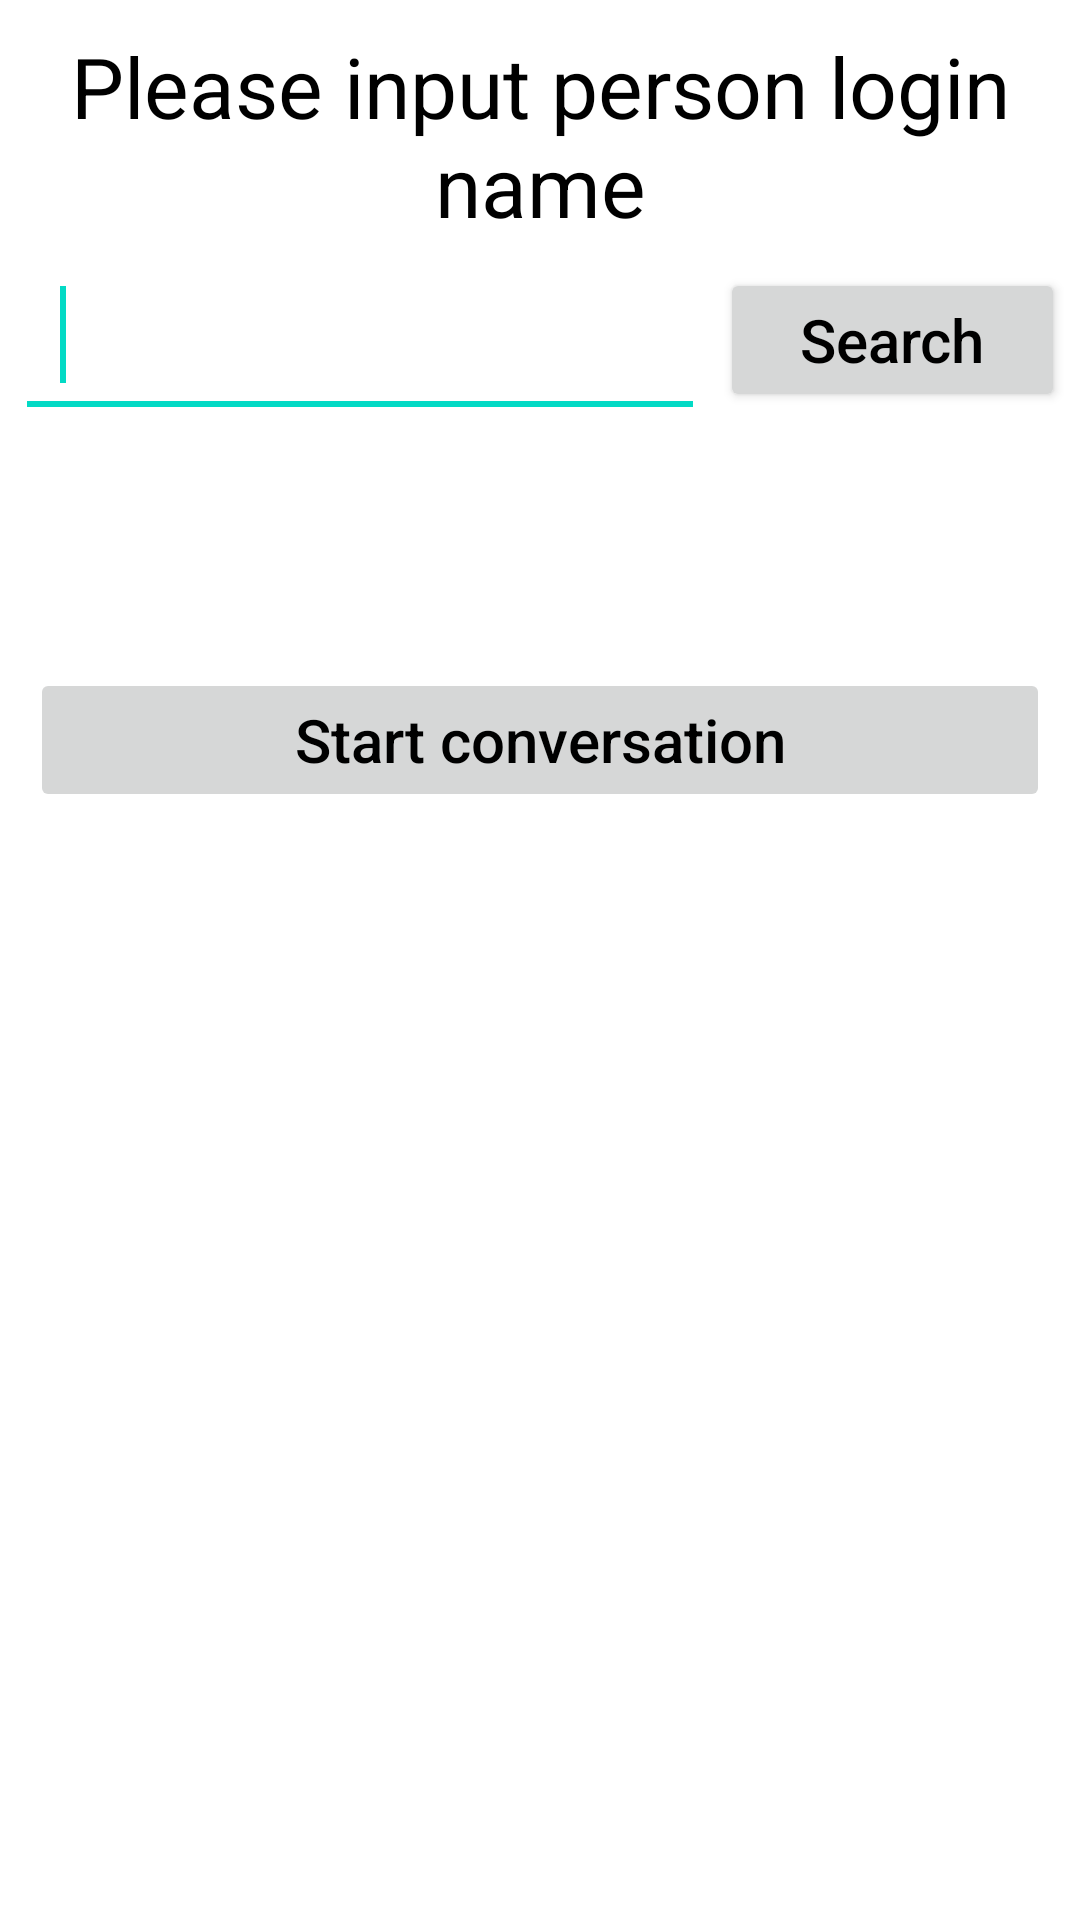

Produce the Android XML layout that renders to this screen, including the resource entries it uses.
<!-- AndroidManifest.xml: application theme Theme.Chat -->
<!-- res/layout/activity_search_person.xml -->
<?xml version="1.0" encoding="utf-8"?>
<LinearLayout xmlns:android="http://schemas.android.com/apk/res/android"
    xmlns:app="http://schemas.android.com/apk/res-auto"
    xmlns:tools="http://schemas.android.com/tools"
    android:layout_width="match_parent"
    android:layout_height="match_parent"
    android:orientation="vertical"
    tools:context=".searchperson.SearchPersonActivity">

    <TextView
        android:id="@+id/tv_hint"
        android:layout_width="match_parent"
        android:layout_height="wrap_content"
        android:layout_marginTop="10dp"
        android:gravity="center"
        android:text="@string/please_input_person_login_name"
        android:textColor="@color/black"
        android:textSize="28dp" />

    <LinearLayout
        android:layout_width="match_parent"
        android:layout_height="wrap_content"
        android:layout_marginLeft="5dp"
        android:layout_marginRight="5dp"
        android:orientation="horizontal">

        <EditText
            android:id="@+id/et_loginName"
            android:layout_width="0dp"
            android:layout_height="wrap_content"
            android:layout_marginEnd="5dp"
            android:layout_weight="2"
            android:padding="15dp"
            android:textSize="24dp">

            <requestFocus />
        </EditText>

        <Button
            android:id="@+id/btn_search"
            android:layout_width="0dp"
            android:layout_height="wrap_content"
            android:layout_weight="1"
            android:text="@string/search"
            android:textAllCaps="false" />
    </LinearLayout>

    <LinearLayout
        android:layout_width="match_parent"
        android:layout_height="60dp"
        android:layout_margin="10dp"
        android:orientation="horizontal">

        <ImageView
            android:id="@+id/iv_head"
            android:layout_width="wrap_content"
            android:layout_height="match_parent" />

        <TextView
            android:id="@+id/tv_searchResult"
            android:layout_width="wrap_content"
            android:layout_height="match_parent"
            android:layout_marginStart="10dp"
            android:layout_marginTop="5dp"
            android:gravity="center"
            android:textSize="28dp" />

    </LinearLayout>

    <Button
        android:id="@+id/btn_start_conversation"
        android:layout_width="match_parent"
        android:layout_height="wrap_content"
        android:layout_marginLeft="10dp"
        android:layout_marginRight="10dp"
        android:enabled="false"
        android:text="@string/start_conversation"
        android:textAllCaps="false" />
</LinearLayout>
<!-- resources referenced by this layout -->
<resources>
  <string name="please_input_person_login_name">Please input person login name</string>
  <string name="search">Search</string>
  <string name="start_conversation">Start conversation</string>
  <style name="Theme.Chat" parent="Theme.MaterialComponents.DayNight.NoActionBar">
          
          <item name="colorPrimary">@color/purple_500</item>
          <item name="colorPrimaryVariant">@color/purple_700</item>
          <item name="colorOnPrimary">@color/white</item>
          
          <item name="colorSecondary">@color/teal_200</item>
          <item name="colorSecondaryVariant">@color/teal_700</item>
          <item name="colorOnSecondary">@color/black</item>
          
          <item name="android:statusBarColor" tools:targetApi="l">?attr/colorPrimaryVariant</item>
          
          <item name="textAllCaps">false</item>
          <item name="android:textColor">@color/black</item>
          <item name="android:textSize">20dp</item>
      </style>
  <!-- not gathered from this repository: default colours our renderer supplied (Android Studio template values) -->
  <color name="purple_500">#FF6200EE</color>
  <color name="purple_700">#FF3700B3</color>
  <color name="teal_200">#FF03DAC5</color>
  <color name="teal_700">#FF018786</color>
  <color name="black">#FF000000</color>
  <color name="white">#FFFFFFFF</color>
</resources>
